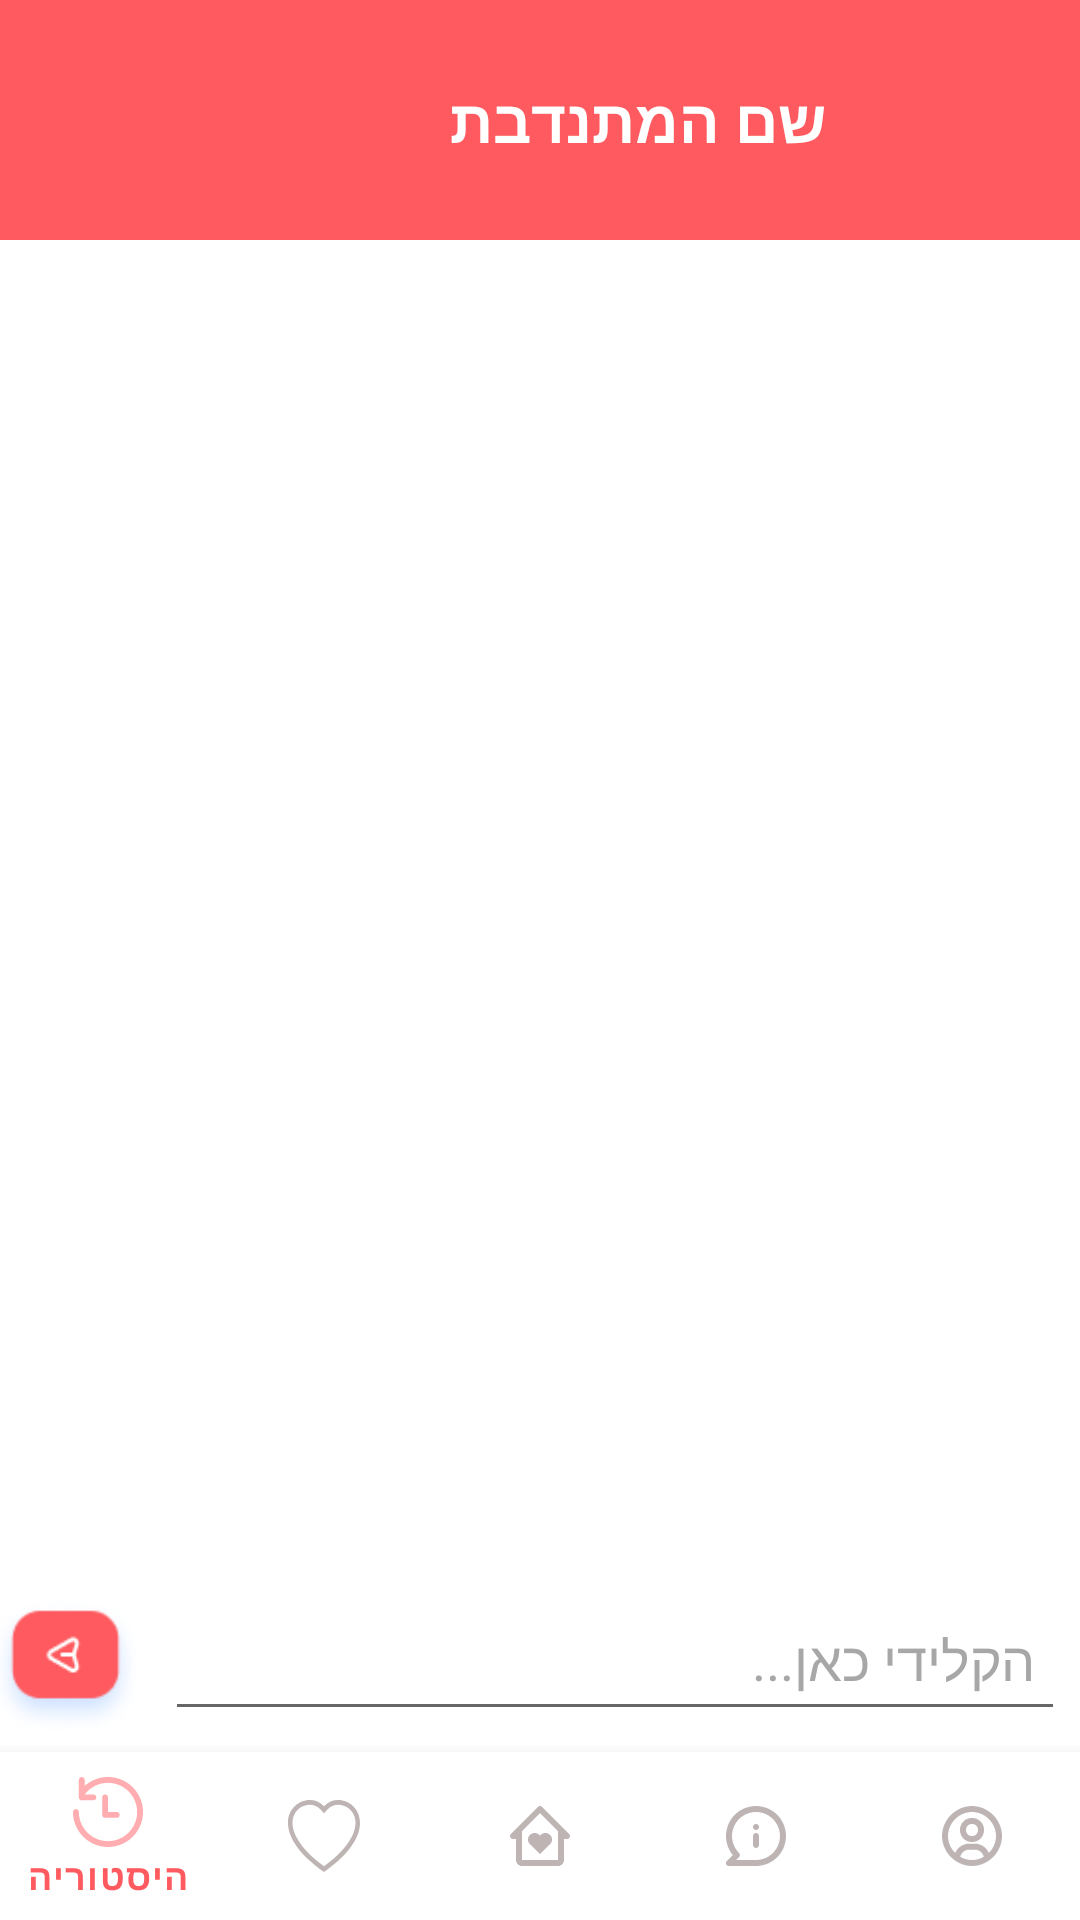

Layout XML and referenced resources for this Android screen:
<!-- AndroidManifest.xml: application theme Theme.Buay_app -->
<!-- res/layout/activity_specific_chat.xml -->
<?xml version="1.0" encoding="utf-8"?>
<RelativeLayout xmlns:android="http://schemas.android.com/apk/res/android"
    xmlns:app="http://schemas.android.com/apk/res-auto"
    xmlns:tools="http://schemas.android.com/tools"
    android:layout_width="match_parent"
    android:layout_height="match_parent"
    android:background="@color/white"
    tools:context=".SpecificChat">

    <androidx.appcompat.widget.Toolbar
        android:id="@+id/toolbarofspecificchat"
        android:layout_width="match_parent"
        android:layout_height="80dp"
        android:layout_marginTop="0dp"
        android:background="@color/red_app">

        <RelativeLayout
            android:id="@+id/relativeLayoutSpecificChat"
            android:layout_width="match_parent"
            android:layout_height="match_parent">

            <ImageView
                android:id="@+id/volImg"
                android:layout_width="50dp"
                android:layout_height="50dp"
                android:layout_alignParentEnd="true"
                android:layout_centerInParent="true"
                android:layout_marginLeft="20dp"
                app:srcCompat="@mipmap/ic_launcher" />

            <TextView
                android:id="@+id/volname"
                android:layout_width="175dp"
                android:layout_height="wrap_content"
                android:layout_centerInParent="true"
                android:layout_marginLeft="-198dp"
                android:layout_marginRight="10dp"
                android:text="שם המתנדבת"
                android:textColor="@color/white"
                android:textSize="20sp"
                android:textStyle="bold"
                app:layout_constraintEnd_toStartOf="@+id/volImg"
                tools:layout_editor_absoluteY="13dp" />
        </RelativeLayout>


    </androidx.appcompat.widget.Toolbar>

    <androidx.recyclerview.widget.RecyclerView
        android:id="@+id/recyclerviewofspecific"
        android:layout_width="match_parent"
        android:layout_height="match_parent"
        android:layout_above="@id/getmessage"
        android:layout_below="@id/toolbarofspecificchat"
        android:padding="5dp">

    </androidx.recyclerview.widget.RecyclerView>

    <EditText
        android:id="@+id/getmessage"
        android:layout_width="match_parent"
        android:layout_height="50dp"
        android:layout_above="@+id/bottom_navigator"
        android:layout_marginLeft="55dp"
        android:layout_marginRight="5dp"
        android:layout_marginBottom="7dp"
        android:hint="הקלידי כאן..."
        android:paddingLeft="20dp"
        android:paddingEnd="10dp"
        android:textAlignment="textStart"
        android:textColor="@color/black"
        android:textColorHint="#A8A7A7"
        android:textSize="18sp" />

    <ImageView
        android:id="@+id/sendmessagebutton"
        android:layout_width="61dp"
        android:layout_height="45dp"
        android:layout_above="@+id/bottom_navigator"
        android:layout_alignLeft="@id/getmessage"
        android:layout_marginLeft="-64dp"
        android:layout_marginBottom="6dp"
        android:visibility="visible"
        app:srcCompat="@drawable/ic_send_message" />

    
    <com.google.android.material.bottomnavigation.BottomNavigationView
        android:id="@+id/bottom_navigator"
        android:layout_width="match_parent"
        android:layout_height="wrap_content"
        android:layout_alignParentBottom="true"
        app:itemBackground="@color/white"
        app:itemIconTint="@drawable/selector"
        app:itemTextColor="@drawable/selector"
        app:menu="@menu/menu" />

</RelativeLayout>
<!-- resources referenced by this layout -->
<resources>
  <color name="black">#FF000000</color>
  <color name="red_app">#FF5A5F</color>
  <color name="white">#FFFFFFFF</color>
  <!-- drawable ic_send_message: png bitmap (drawable-xxxhdpi, 5432 bytes) -->
  <!-- drawable selector (drawable) -->
  <?xml version="1.0" encoding="utf-8"?>
  <selector xmlns:android="http://schemas.android.com/apk/res/android">
      // in charge of the act of pointing at a specific activity"
  
  
      //the color of the activity in the bar which we're on
      <item
          android:state_selected="true"
          android:drawable="@color/white"
          android:color="@color/red_app"/>
  
  
      //the color of the activity in the bar which we're not on
      <item
          android:state_selected="false"
          android:color="@color/gray_app"/>
  
  
  </selector>
  <style name="Theme.Buay_app" parent="Theme.MaterialComponents.DayNight.DarkActionBar">
          
          <item name="colorPrimary">@color/purple_500</item>
          <item name="colorPrimaryVariant">@color/purple_700</item>
          <item name="colorOnPrimary">@color/white</item>
          
          <item name="colorSecondary">@color/teal_200</item>
          <item name="colorSecondaryVariant">@color/teal_700</item>
          <item name="colorOnSecondary">@color/black</item>
          
          <item name="android:statusBarColor" tools:targetApi="l">?attr/colorPrimaryVariant</item>
          
      </style>
  <color name="gray_app">#7C6767</color>
  <color name="purple_500">#FF6200EE</color>
  <color name="purple_700">#FF3700B3</color>
  <color name="teal_200">#FF03DAC5</color>
  <color name="teal_700">#FF018786</color>
</resources>
